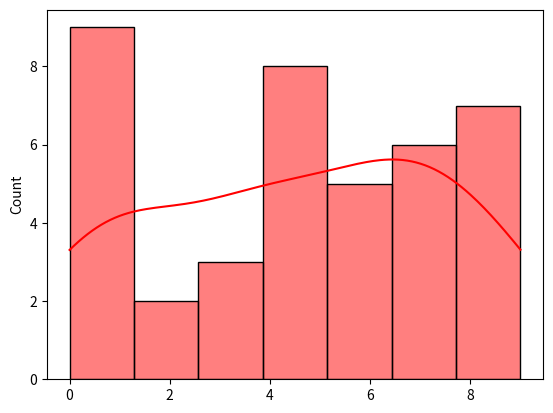

This chart was generated by the following Python code:
__author__ = "temso"

import seaborn as sb
import matplotlib.pyplot as plt
import numpy as np

# create numpy matrix and convert to array
matrix = np.random.randint(0, 10, (10, 4))
array = np.asarray(matrix).ravel()

# create and show histogram
sb.histplot(data=array, color="red", kde=True)
plt.show()
